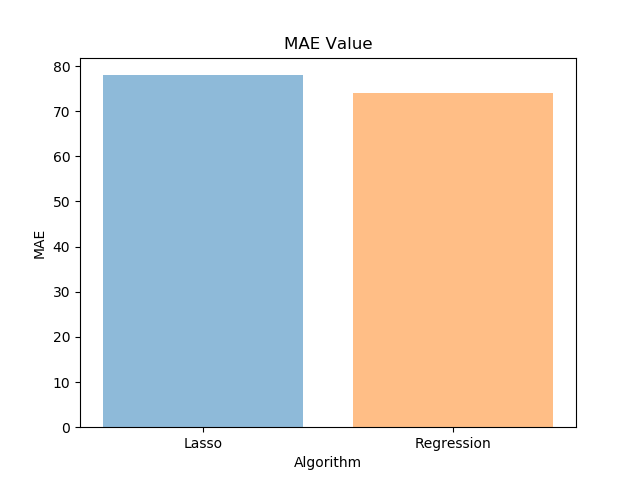

Data behind this chart, as committed beside it:
Algorithm, MAE
Lasso, 77.97
Regression, 74.04
